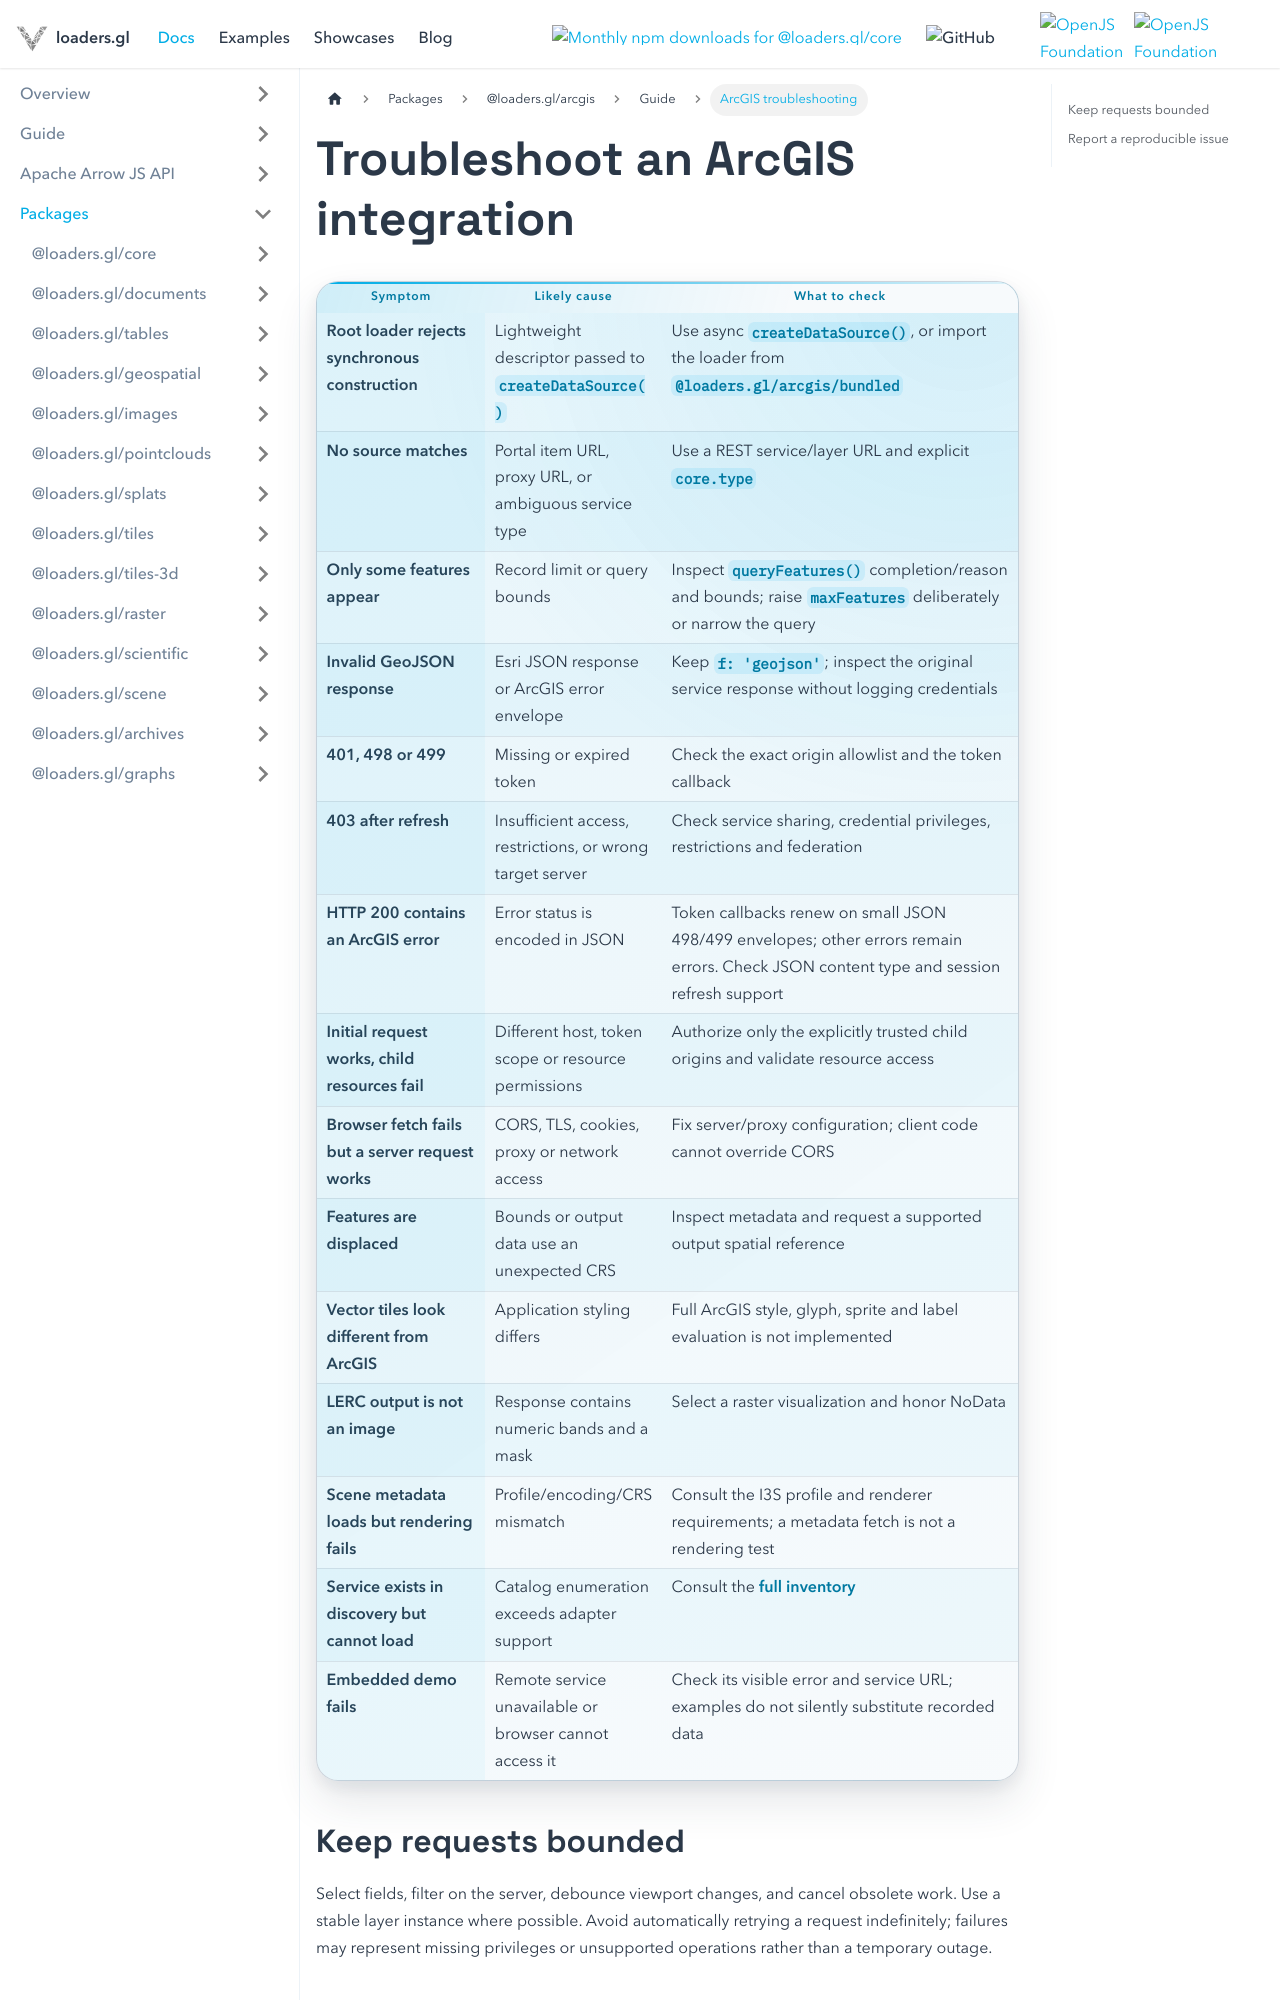

repository: visgl/loaders.gl · page: next/docs/developer-guide/arcgis/troubleshooting.html · generator: docusaurus

---
title: ArcGIS troubleshooting
description: Diagnose incomplete data, authentication errors, coordinate problems and unsupported operations.
---

# Troubleshoot an ArcGIS integration

| Symptom | Likely cause | What to check |
| --- | --- | --- |
| Root loader rejects synchronous construction | Lightweight descriptor passed to `createDataSource()` | Use async `createDataSource()`, or import the loader from `@loaders.gl/arcgis/bundled` |
| No source matches | Portal item URL, proxy URL, or ambiguous service type | Use a REST service/layer URL and explicit `core.type` |
| Only some features appear | Record limit or query bounds | Inspect `queryFeatures()` completion/reason and bounds; raise `maxFeatures` deliberately or narrow the query |
| Invalid GeoJSON response | Esri JSON response or ArcGIS error envelope | Keep `f: 'geojson'`; inspect the original service response without logging credentials |
| 401, 498 or 499 | Missing or expired token | Check the exact origin allowlist and the token callback |
| 403 after refresh | Insufficient access, restrictions, or wrong target server | Check service sharing, credential privileges, restrictions and federation |
| HTTP 200 contains an ArcGIS error | Error status is encoded in JSON | Token callbacks renew on small JSON 498/499 envelopes; other errors remain errors. Check JSON content type and session refresh support |
| Initial request works, child resources fail | Different host, token scope or resource permissions | Authorize only the explicitly trusted child origins and validate resource access |
| Browser fetch fails but a server request works | CORS, TLS, cookies, proxy or network access | Fix server/proxy configuration; client code cannot override CORS |
| Features are displaced | Bounds or output data use an unexpected CRS | Inspect metadata and request a supported output spatial reference |
| Vector tiles look different from ArcGIS | Application styling differs | Full ArcGIS style, glyph, sprite and label evaluation is not implemented |
| LERC output is not an image | Response contains numeric bands and a mask | Select a raster visualization and honor NoData |
| Scene metadata loads but rendering fails | Profile/encoding/CRS mismatch | Consult the I3S profile and renderer requirements; a metadata fetch is not a rendering test |
| Service exists in discovery but cannot load | Catalog enumeration exceeds adapte
